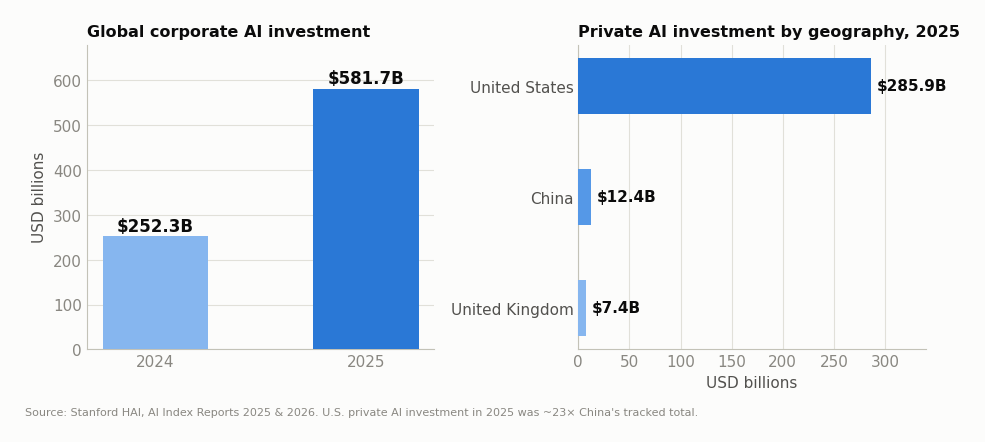
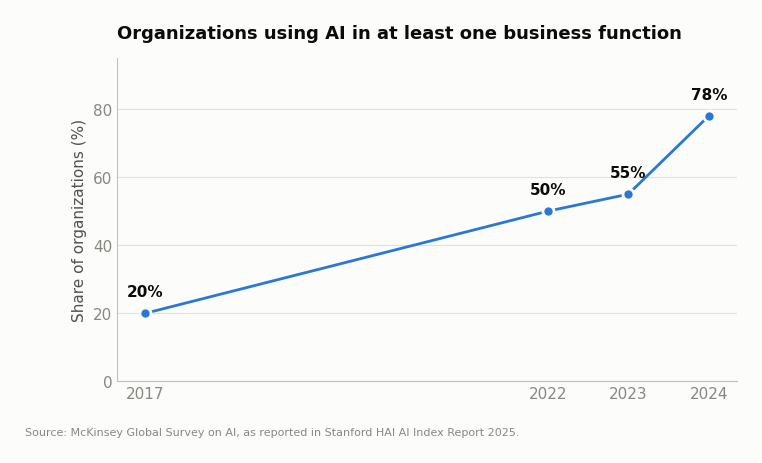
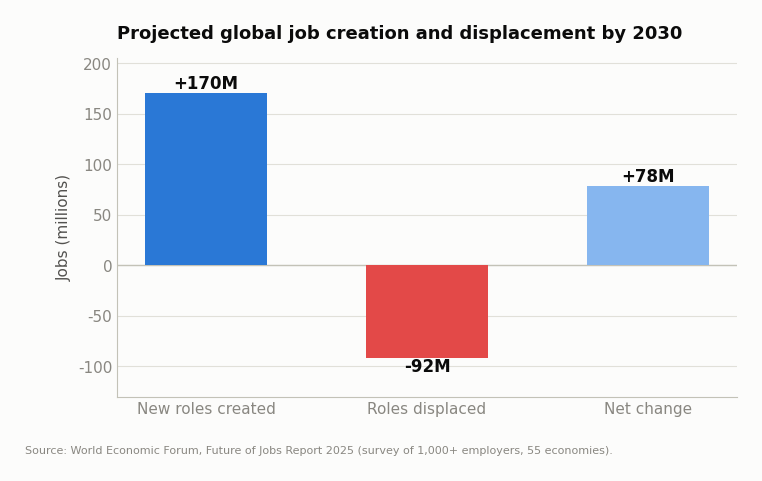
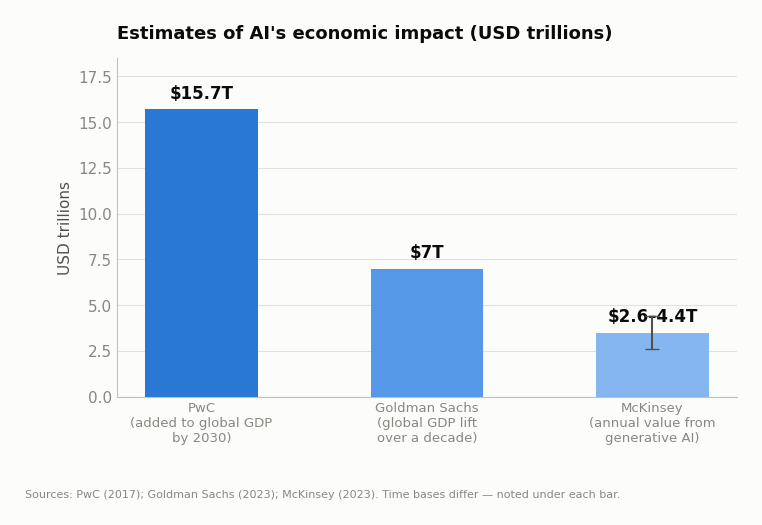
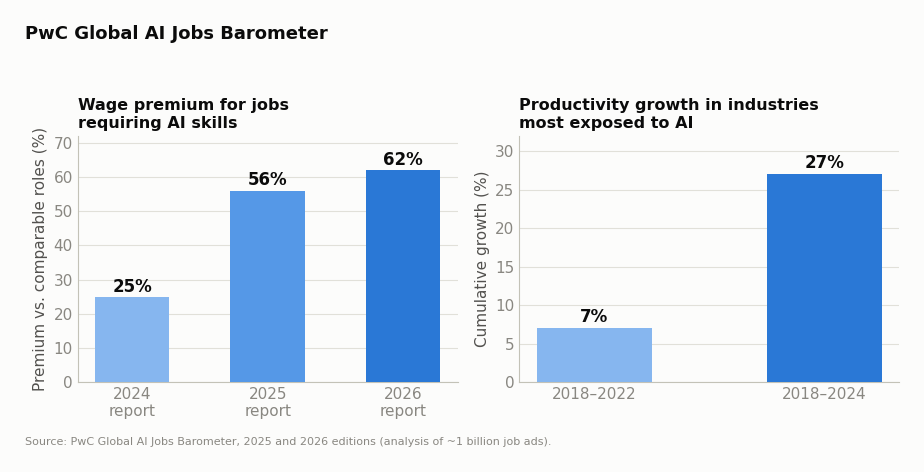
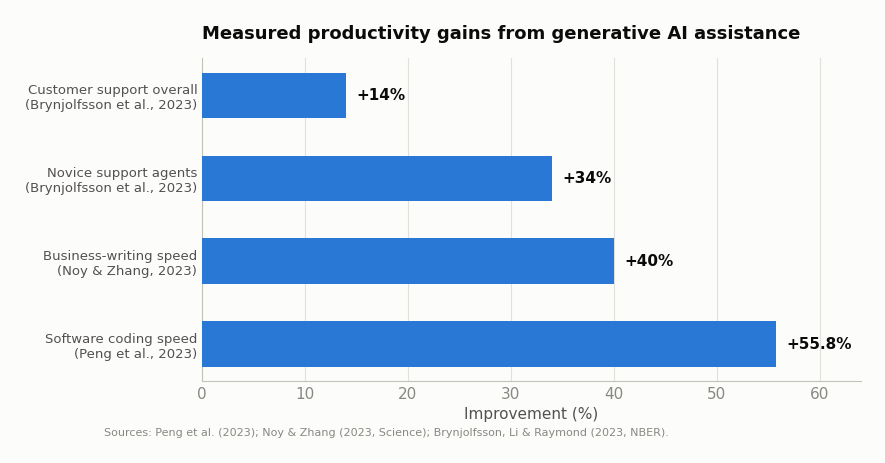
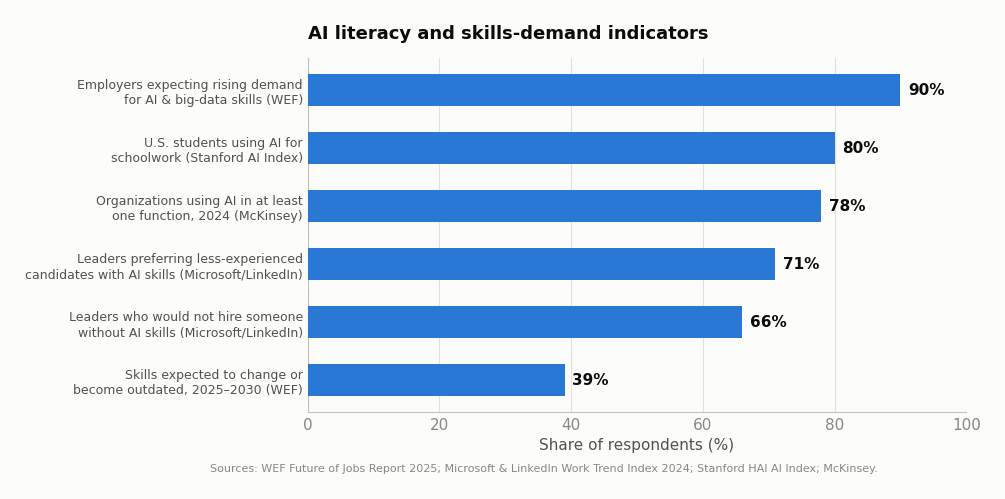
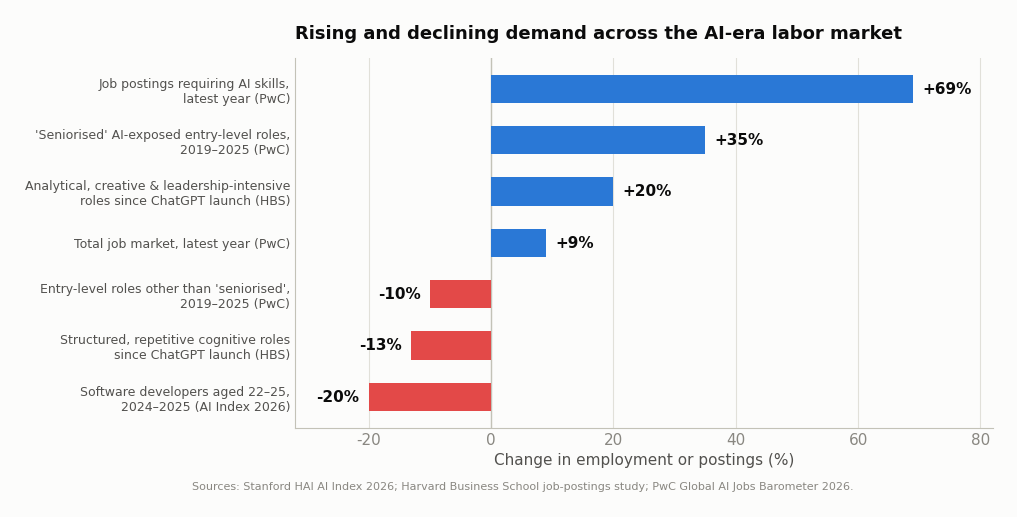
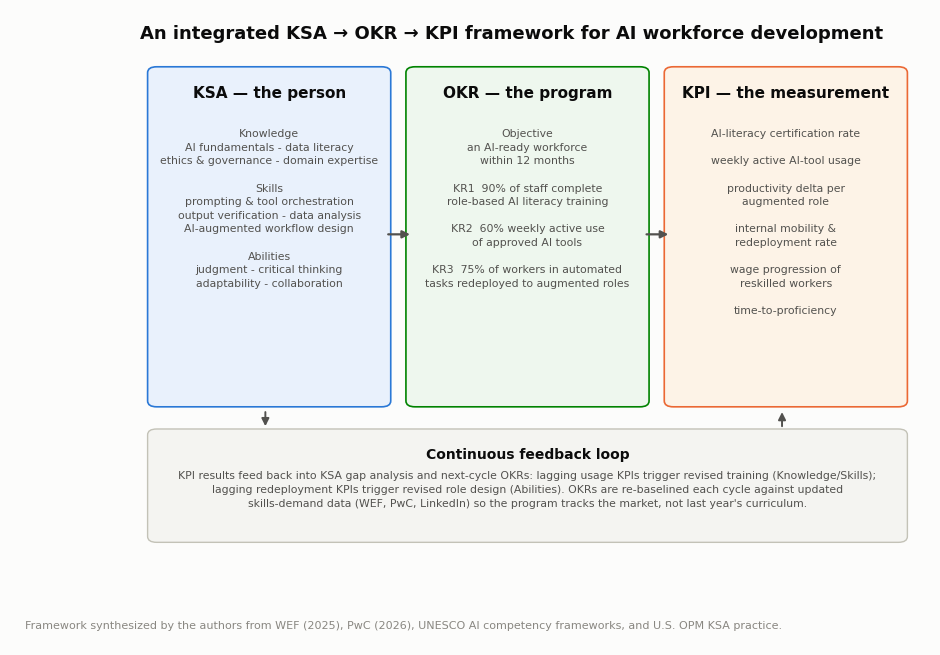

The matplotlib source for these figures, in order:
"""Generate figures for 'The Impact of Artificial Intelligence on Society and
the Economic Benefits for the Future Workforce'.

Data sources are cited in the paper's References section; each figure notes
its source. Palette follows a CVD-validated light-mode chart palette.
"""
import matplotlib.pyplot as plt
import matplotlib as mpl

# Palette (validated light-mode slots + chrome)
BLUE = "#2a78d6"
BLUE_DARK = "#1c5cab"
BLUE_LIGHT = "#86b6ef"
BLUE_MID = "#5598e7"
RED = "#e34948"
GREEN = "#008300"
INK = "#0b0b0b"
INK2 = "#52514e"
MUTED = "#898781"
GRID = "#e1e0d9"
BASE = "#c3c2b7"
SURFACE = "#fcfcfb"

mpl.rcParams.update({
    "figure.facecolor": SURFACE,
    "axes.facecolor": SURFACE,
    "savefig.facecolor": SURFACE,
    "font.family": "DejaVu Sans",
    "text.color": INK,
    "axes.edgecolor": BASE,
    "axes.labelcolor": INK2,
    "xtick.color": MUTED,
    "ytick.color": MUTED,
    "axes.titlecolor": INK,
    "font.size": 11,
    "axes.titlesize": 13,
    "axes.titleweight": "bold",
    "axes.spines.top": False,
    "axes.spines.right": False,
    "figure.dpi": 150,
    "savefig.dpi": 200,
    "savefig.bbox": "tight",
    "savefig.pad_inches": 0.25,
})


def style_ax(ax, xgrid=False, ygrid=True):
    ax.grid(axis="y" if ygrid and not xgrid else "x", color=GRID, linewidth=0.8, zorder=0)
    ax.set_axisbelow(True)
    ax.tick_params(length=0)


def footnote(fig, text):
    fig.text(0.01, -0.02, text, fontsize=8, color=MUTED, ha="left")


# ---------------------------------------------------------------- Figure 1
# Global corporate AI investment and private investment by geography
# (Stanford AI Index 2025 & 2026)
fig, (ax1, ax2) = plt.subplots(1, 2, figsize=(9.5, 4.0))
bars = ax1.bar(["2024", "2025"], [252.3, 581.7],
               color=[BLUE_LIGHT, BLUE], width=0.5, zorder=3)
for b, v in zip(bars, [252.3, 581.7]):
    ax1.text(b.get_x() + b.get_width() / 2, v + 12, f"${v:.1f}B",
             ha="center", fontsize=12, color=INK, fontweight="bold")
ax1.set_ylim(0, 680)
ax1.set_title("Global corporate AI investment", loc="left", fontsize=11.5)
ax1.set_ylabel("USD billions")
style_ax(ax1)

countries = ["United Kingdom", "China", "United States"]
vals = [7.4, 12.4, 285.9]
labels_txt = ["$7.4B", "$12.4B", "$285.9B"]
bars = ax2.barh(countries, vals, color=[BLUE_LIGHT, BLUE_MID, BLUE],
                height=0.5, zorder=3)
for b, t, v in zip(bars, labels_txt, vals):
    ax2.text(v + 6, b.get_y() + b.get_height() / 2, t,
             va="center", ha="left", fontsize=11, color=INK, fontweight="bold")
ax2.set_xlim(0, 340)
ax2.set_title("Private AI investment by geography, 2025", loc="left", fontsize=11.5)
ax2.set_xlabel("USD billions")
style_ax(ax2, xgrid=True, ygrid=False)
ax2.tick_params(axis="y", colors=INK2)
fig.tight_layout()
footnote(fig, "Source: Stanford HAI, AI Index Reports 2025 & 2026. U.S. private AI investment in 2025 was ~23× China's tracked total.")
fig.savefig("fig1_investment.png")
plt.close(fig)

# ---------------------------------------------------------------- Figure 2
# Organizational AI adoption (McKinsey Global Survey, via AI Index 2025)
fig, ax = plt.subplots(figsize=(8, 4.2))
years = [2017, 2022, 2023, 2024]
adoption = [20, 50, 55, 78]
ax.plot(years, adoption, color=BLUE, linewidth=2, marker="o", markersize=8,
        markerfacecolor=BLUE, markeredgecolor=SURFACE, markeredgewidth=2, zorder=3)
for x, y in zip(years, adoption):
    ax.annotate(f"{y}%", (x, y), textcoords="offset points", xytext=(0, 12),
                ha="center", fontsize=11, color=INK, fontweight="bold")
ax.set_ylim(0, 95)
ax.set_xticks(years)
ax.set_title("Organizations using AI in at least one business function", loc="left", pad=14)
ax.set_ylabel("Share of organizations (%)")
style_ax(ax)
footnote(fig, "Source: McKinsey Global Survey on AI, as reported in Stanford HAI AI Index Report 2025.")
fig.savefig("fig2_adoption.png")
plt.close(fig)

# ---------------------------------------------------------------- Figure 3
# WEF Future of Jobs 2025: structural labor-market change by 2030
fig, ax = plt.subplots(figsize=(8, 4.4))
labels = ["New roles created", "Roles displaced", "Net change"]
vals = [170, -92, 78]
colors = [BLUE, RED, BLUE_LIGHT]
bars = ax.bar(labels, vals, color=colors, width=0.55, zorder=3)
for b, v in zip(bars, vals):
    off = 5 if v > 0 else -13
    ax.text(b.get_x() + b.get_width() / 2, v + off, f"{v:+d}M",
            ha="center", fontsize=12, color=INK, fontweight="bold")
ax.axhline(0, color=BASE, linewidth=1)
ax.set_ylim(-130, 205)
ax.set_title("Projected global job creation and displacement by 2030", loc="left", pad=14)
ax.set_ylabel("Jobs (millions)")
style_ax(ax)
footnote(fig, "Source: World Economic Forum, Future of Jobs Report 2025 (survey of 1,000+ employers, 55 economies).")
fig.savefig("fig3_jobs.png")
plt.close(fig)

# ---------------------------------------------------------------- Figure 4
# Estimates of AI's macroeconomic impact
fig, ax = plt.subplots(figsize=(8, 4.4))
labels = ["PwC\n(added to global GDP\nby 2030)",
          "Goldman Sachs\n(global GDP lift\nover a decade)",
          "McKinsey\n(annual value from\ngenerative AI)"]
vals = [15.7, 7.0, 3.5]
err_low = [0, 0, 3.5 - 2.6]
err_high = [0, 0, 4.4 - 3.5]
bars = ax.bar(labels, vals, color=[BLUE, BLUE_MID, BLUE_LIGHT], width=0.5, zorder=3)
ax.errorbar([2], [3.5], yerr=[[err_low[2]], [err_high[2]]], fmt="none",
            ecolor=INK2, elinewidth=1.5, capsize=5, zorder=4)
ann = ["$15.7T", "$7T", "$2.6–4.4T"]
for b, a in zip(bars, ann):
    ax.text(b.get_x() + b.get_width() / 2, b.get_height() + 0.6, a,
            ha="center", fontsize=12, color=INK, fontweight="bold")
ax.set_ylim(0, 18.5)
ax.set_title("Estimates of AI's economic impact (USD trillions)", loc="left", pad=14)
ax.set_ylabel("USD trillions")
style_ax(ax)
ax.tick_params(axis="x", labelsize=9.5)
fig.text(0.01, -0.12, "Sources: PwC (2017); Goldman Sachs (2023); McKinsey (2023). Time bases differ — noted under each bar.",
         fontsize=8, color=MUTED, ha="left")
fig.savefig("fig4_economic_impact.png")
plt.close(fig)

# ---------------------------------------------------------------- Figure 5
# PwC AI Jobs Barometer: wage premium and productivity growth
fig, (ax1, ax2) = plt.subplots(1, 2, figsize=(9, 4.2))
# Wage premium
bars = ax1.bar(["2024\nreport", "2025\nreport", "2026\nreport"], [25, 56, 62],
               color=[BLUE_LIGHT, BLUE_MID, BLUE], width=0.55, zorder=3)
for b, v in zip(bars, [25, 56, 62]):
    ax1.text(b.get_x() + b.get_width() / 2, v + 1.5, f"{v}%",
             ha="center", fontsize=12, color=INK, fontweight="bold")
ax1.set_ylim(0, 72)
ax1.set_title("Wage premium for jobs\nrequiring AI skills", loc="left", fontsize=11.5)
ax1.set_ylabel("Premium vs. comparable roles (%)")
style_ax(ax1)
# Productivity growth
bars = ax2.bar(["2018–2022", "2018–2024"], [7, 27],
               color=[BLUE_LIGHT, BLUE], width=0.5, zorder=3)
for b, v in zip(bars, [7, 27]):
    ax2.text(b.get_x() + b.get_width() / 2, v + 0.8, f"{v}%",
             ha="center", fontsize=12, color=INK, fontweight="bold")
ax2.set_ylim(0, 32)
ax2.set_title("Productivity growth in industries\nmost exposed to AI", loc="left", fontsize=11.5)
ax2.set_ylabel("Cumulative growth (%)")
style_ax(ax2)
fig.suptitle("PwC Global AI Jobs Barometer", x=0.01, ha="left", fontsize=13, fontweight="bold")
fig.tight_layout(rect=[0, 0, 1, 0.93])
footnote(fig, "Source: PwC Global AI Jobs Barometer, 2025 and 2026 editions (analysis of ~1 billion job ads).")
fig.savefig("fig5_barometer.png")
plt.close(fig)

# ---------------------------------------------------------------- Figure 6
# Measured productivity gains from generative AI (field/lab studies)
fig, ax = plt.subplots(figsize=(8.5, 4.2))
studies = ["Software coding speed\n(Peng et al., 2023)",
           "Business-writing speed\n(Noy & Zhang, 2023)",
           "Novice support agents\n(Brynjolfsson et al., 2023)",
           "Customer support overall\n(Brynjolfsson et al., 2023)"]
gains = [55.8, 40, 34, 14]
bars = ax.barh(studies, gains, color=BLUE, height=0.55, zorder=3)
for b, v in zip(bars, gains):
    ax.text(v + 1, b.get_y() + b.get_height() / 2, f"+{v:g}%",
            va="center", fontsize=11, color=INK, fontweight="bold")
ax.set_xlim(0, 64)
ax.set_title("Measured productivity gains from generative AI assistance", loc="left", pad=14)
ax.set_xlabel("Improvement (%)")
style_ax(ax, xgrid=True, ygrid=False)
ax.tick_params(axis="y", labelsize=9.5, colors=INK2)
footnote(fig, "Sources: Peng et al. (2023); Noy & Zhang (2023, Science); Brynjolfsson, Li & Raymond (2023, NBER).")
fig.savefig("fig6_productivity_studies.png")
plt.close(fig)

# ---------------------------------------------------------------- Figure 7
# AI literacy and skills-demand indicators
fig, ax = plt.subplots(figsize=(8.5, 4.6))
items = ["Skills expected to change or\nbecome outdated, 2025–2030 (WEF)",
         "Leaders who would not hire someone\nwithout AI skills (Microsoft/LinkedIn)",
         "Leaders preferring less-experienced\ncandidates with AI skills (Microsoft/LinkedIn)",
         "Organizations using AI in at least\none function, 2024 (McKinsey)",
         "U.S. students using AI for\nschoolwork (Stanford AI Index)",
         "Employers expecting rising demand\nfor AI & big-data skills (WEF)"]
vals = [39, 66, 71, 78, 80, 90]
bars = ax.barh(items, vals, color=BLUE, height=0.55, zorder=3)
for b, v in zip(bars, vals):
    ax.text(v + 1.2, b.get_y() + b.get_height() / 2, f"{v}%",
            va="center", fontsize=11, color=INK, fontweight="bold")
ax.set_xlim(0, 100)
ax.set_title("AI literacy and skills-demand indicators", loc="left", pad=14)
ax.set_xlabel("Share of respondents (%)")
style_ax(ax, xgrid=True, ygrid=False)
ax.tick_params(axis="y", labelsize=9, colors=INK2)
footnote(fig, "Sources: WEF Future of Jobs Report 2025; Microsoft & LinkedIn Work Trend Index 2024; Stanford HAI AI Index; McKinsey.")
fig.savefig("fig7_literacy_indicators.png")
plt.close(fig)

# ---------------------------------------------------------------- Figure 8
# Rising vs. declining: growth in demand by job/skill segment
fig, ax = plt.subplots(figsize=(9, 4.8))
items = ["Software developers aged 22–25,\n2024–2025 (AI Index 2026)",
         "Structured, repetitive cognitive roles\nsince ChatGPT launch (HBS)",
         "Entry-level roles other than 'seniorised',\n2019–2025 (PwC)",
         "Total job market, latest year (PwC)",
         "Analytical, creative & leadership-intensive\nroles since ChatGPT launch (HBS)",
         "'Seniorised' AI-exposed entry-level roles,\n2019–2025 (PwC)",
         "Job postings requiring AI skills,\nlatest year (PwC)"]
vals = [-20, -13, -10, 9, 20, 35, 69]
colors = [RED if v < 0 else BLUE for v in vals]
bars = ax.barh(items, vals, color=colors, height=0.55, zorder=3)
for b, v in zip(bars, vals):
    off = 1.5 if v > 0 else -1.5
    ax.text(v + off, b.get_y() + b.get_height() / 2, f"{v:+d}%",
            va="center", ha="left" if v > 0 else "right",
            fontsize=11, color=INK, fontweight="bold")
ax.axvline(0, color=BASE, linewidth=1)
ax.set_xlim(-32, 82)
ax.set_title("Rising and declining demand across the AI-era labor market", loc="left", pad=14)
ax.set_xlabel("Change in employment or postings (%)")
style_ax(ax, xgrid=True, ygrid=False)
ax.tick_params(axis="y", labelsize=9, colors=INK2)
footnote(fig, "Sources: Stanford HAI AI Index 2026; Harvard Business School job-postings study; PwC Global AI Jobs Barometer 2026.")
fig.savefig("fig8_skills_shift.png")
plt.close(fig)

# ---------------------------------------------------------------- Figure 9
# KSA -> OKR -> KPI workforce-development framework diagram
fig, ax = plt.subplots(figsize=(10, 6.4))
ax.set_xlim(-0.05, 10.15)
ax.set_ylim(0, 10)
ax.axis("off")

def box(x, y, w, h, title, lines, face, edge):
    ax.add_patch(mpl.patches.FancyBboxPatch(
        (x, y), w, h, boxstyle="round,pad=0.10,rounding_size=0.12",
        facecolor=face, edgecolor=edge, linewidth=1.2, zorder=2))
    ax.text(x + w / 2, y + h - 0.28, title, ha="center", va="top",
            fontsize=11, fontweight="bold", color=INK)
    ax.text(x + w / 2, y + h - 1.15, lines, ha="center", va="top",
            fontsize=7.8, color=INK2, linespacing=1.45)

box(0.15, 2.9, 3.0, 6.7, "KSA — the person",
    "Knowledge\nAI fundamentals - data literacy\nethics & governance - domain expertise\n\n"
    "Skills\nprompting & tool orchestration\noutput verification - data analysis\nAI-augmented workflow design\n\n"
    "Abilities\njudgment - critical thinking\nadaptability - collaboration",
    "#e9f1fc", BLUE)
box(3.55, 2.9, 3.0, 6.7, "OKR — the program",
    "Objective\nan AI-ready workforce\nwithin 12 months\n\n"
    "KR1  90% of staff complete\nrole-based AI literacy training\n\n"
    "KR2  60% weekly active use\nof approved AI tools\n\n"
    "KR3  75% of workers in automated\ntasks redeployed to augmented roles",
    "#eef7ee", GREEN)
box(6.95, 2.9, 3.0, 6.7, "KPI — the measurement",
    "AI-literacy certification rate\n\nweekly active AI-tool usage\n\n"
    "productivity delta per\naugmented role\n\ninternal mobility &\nredeployment rate\n\n"
    "wage progression of\nreskilled workers\n\ntime-to-proficiency",
    "#fdf3e7", "#eb6834")

for x0 in (3.18, 6.58):
    ax.annotate("", xy=(x0 + 0.36, 6.3), xytext=(x0, 6.3),
                arrowprops=dict(arrowstyle="-|>", color=INK2, linewidth=1.6))

ax.add_patch(mpl.patches.FancyBboxPatch(
    (0.15, 0.15), 9.8, 2.1, boxstyle="round,pad=0.10,rounding_size=0.12",
    facecolor="#f4f4f1", edgecolor=BASE, linewidth=1.0, zorder=2))
ax.text(5.05, 1.98, "Continuous feedback loop", ha="center", va="top",
        fontsize=10, fontweight="bold", color=INK)
ax.text(5.05, 1.52,
        "KPI results feed back into KSA gap analysis and next-cycle OKRs: lagging usage KPIs trigger revised training (Knowledge/Skills);\n"
        "lagging redeployment KPIs trigger revised role design (Abilities). OKRs are re-baselined each cycle against updated\n"
        "skills-demand data (WEF, PwC, LinkedIn) so the program tracks the market, not last year's curriculum.",
        ha="center", va="top", fontsize=7.8, color=INK2, linespacing=1.5)
ax.annotate("", xy=(1.6, 2.35), xytext=(1.6, 2.75),
            arrowprops=dict(arrowstyle="-|>", color=INK2, linewidth=1.4))
ax.annotate("", xy=(8.4, 2.75), xytext=(8.4, 2.35),
            arrowprops=dict(arrowstyle="-|>", color=INK2, linewidth=1.4))
ax.set_title("An integrated KSA \u2192 OKR \u2192 KPI framework for AI workforce development",
             loc="left", pad=10)
footnote(fig, "Framework synthesized by the authors from WEF (2025), PwC (2026), UNESCO AI competency frameworks, and U.S. OPM KSA practice.")
fig.savefig("fig9_ksa_okr_kpi.png")
plt.close(fig)

print("All figures generated.")
